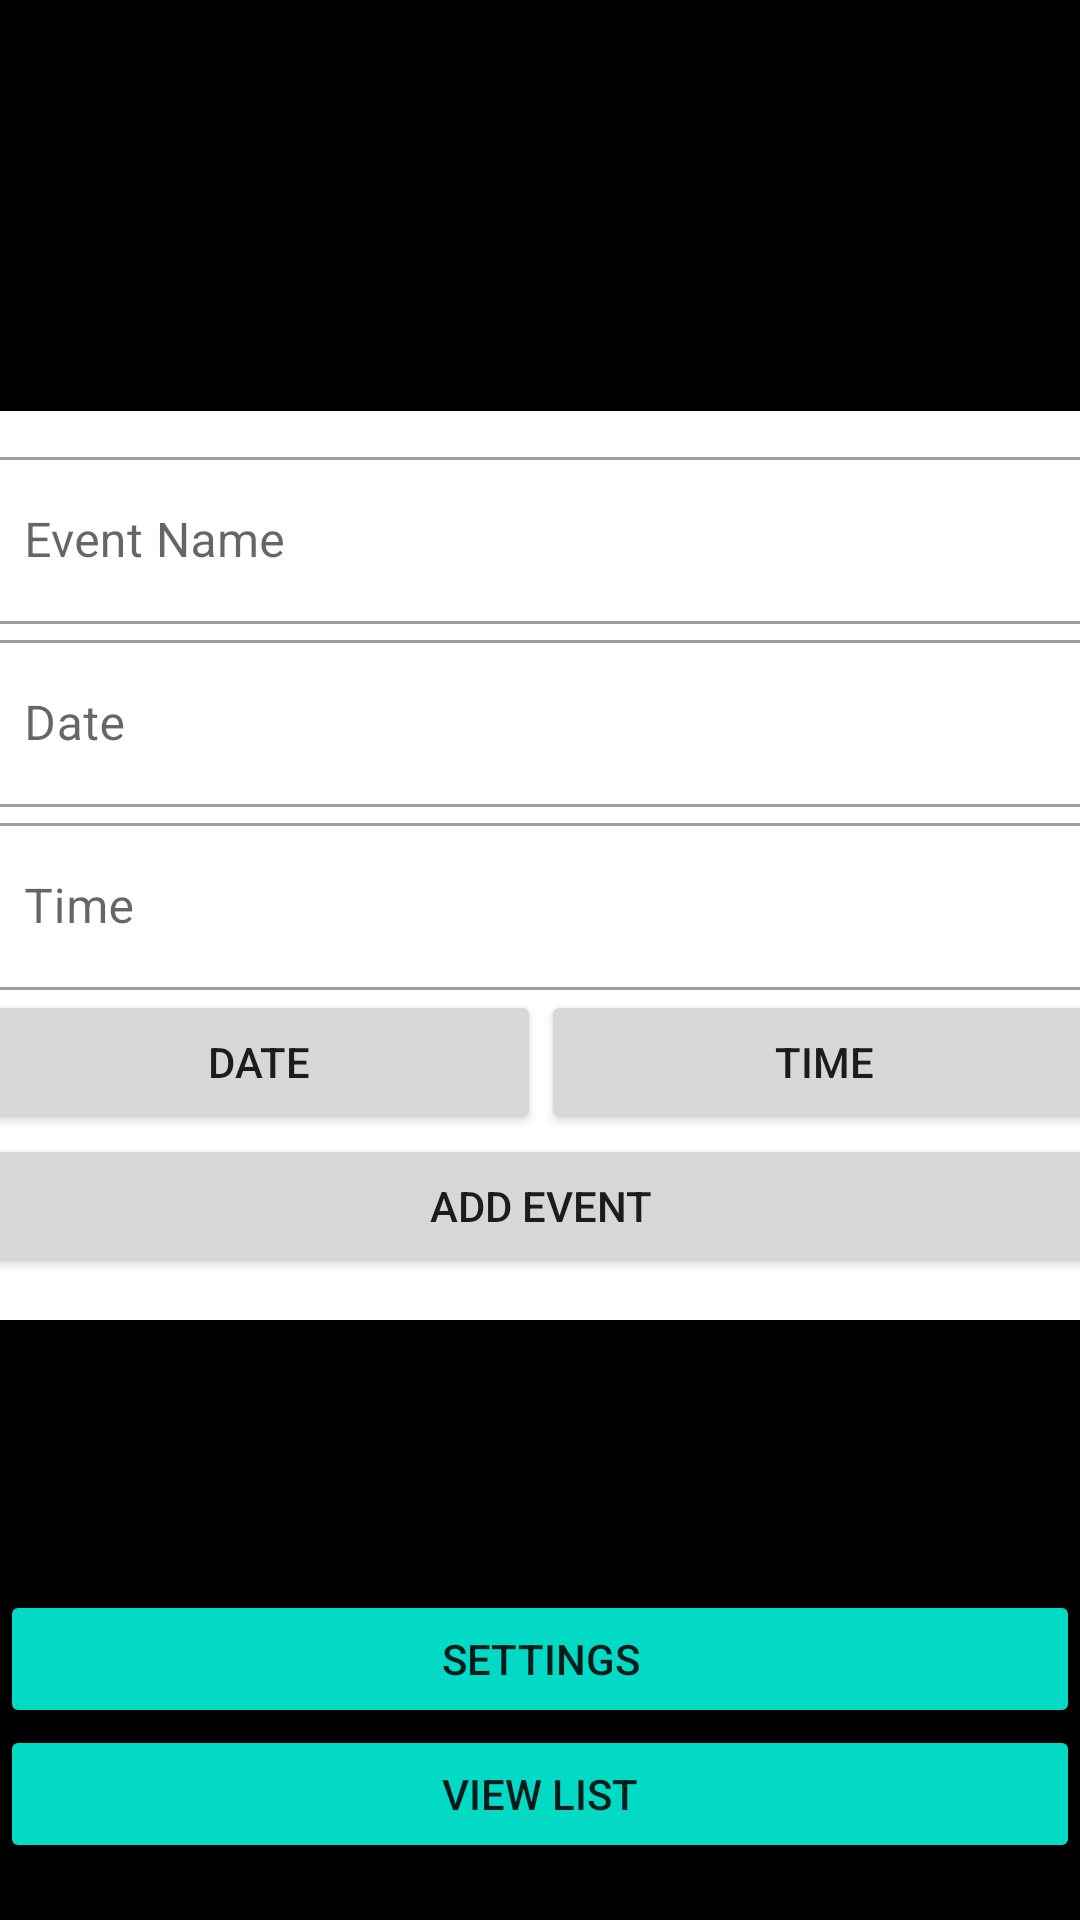

Reconstruct the res/layout file that produces this screen, plus the resources it refers to.
<!-- AndroidManifest.xml: application theme Theme.Project1Devon -->
<!-- res/layout/activity_main.xml -->
<?xml version="1.0" encoding="utf-8"?>
<androidx.constraintlayout.widget.ConstraintLayout xmlns:android="http://schemas.android.com/apk/res/android"
    xmlns:app="http://schemas.android.com/apk/res-auto"
    xmlns:tools="http://schemas.android.com/tools"
    android:id="@+id/linearlayou"
    android:layout_width="match_parent"
    android:layout_height="match_parent"
    android:background="@color/black">

    <Button
        android:id="@+id/addEventButton"
        android:layout_width="0dp"
        android:layout_height="46dp"
        android:layout_marginBottom="19dp"
        android:onClick="onViewList"
        android:text="View List"

        app:backgroundTint="@color/teal_200"
        app:layout_constraintBottom_toBottomOf="parent"
        app:layout_constraintEnd_toEndOf="parent"
        app:layout_constraintHorizontal_bias="0.921"
        app:layout_constraintStart_toStartOf="parent" />

    <Button
        android:id="@+id/settingsButton"
        android:layout_width="0dp"
        android:layout_height="46dp"
        android:layout_marginBottom="64dp"
        android:onClick="onSettings"
        android:text="Settings"
        app:backgroundTint="@color/teal_200"
        app:layout_constraintBottom_toBottomOf="parent"
        app:layout_constraintEnd_toEndOf="parent"
        app:layout_constraintHorizontal_bias="0.0"
        app:layout_constraintStart_toStartOf="parent" />

    <androidx.cardview.widget.CardView
        android:layout_width="397dp"
        android:layout_height="303dp"
        android:layout_marginBottom="63dp"
        app:layout_constraintBottom_toBottomOf="parent"
        app:layout_constraintEnd_toEndOf="parent"
        app:layout_constraintStart_toStartOf="parent"
        app:layout_constraintTop_toTopOf="parent">

        <LinearLayout
            android:id="@+id/layout_root"
            android:layout_width="fill_parent"
            android:layout_height="wrap_content"
            android:orientation="vertical"
            android:padding="10dp">

            <com.google.android.material.textfield.TextInputLayout
                android:id="@+id/outlinedTextField"
                style="@style/Widget.MaterialComponents.TextInputLayout.OutlinedBox"
                android:layout_width="match_parent"
                android:layout_height="wrap_content"
                android:hint="@string/eventName">

                <com.google.android.material.textfield.TextInputEditText
                    android:id="@+id/outlinedTextField2"
                    android:layout_width="match_parent"
                    android:layout_height="wrap_content" />

            </com.google.android.material.textfield.TextInputLayout>


            <com.google.android.material.textfield.TextInputLayout

                style="@style/Widget.MaterialComponents.TextInputLayout.OutlinedBox"
                android:layout_width="match_parent"
                android:layout_height="wrap_content"
                android:hint="@string/date">

                <com.google.android.material.textfield.TextInputEditText
                    android:id="@+id/outlinedTextField4"
                    android:layout_width="match_parent"
                    android:layout_height="wrap_content" />

            </com.google.android.material.textfield.TextInputLayout>

            <com.google.android.material.textfield.TextInputLayout

                style="@style/Widget.MaterialComponents.TextInputLayout.OutlinedBox"
                android:layout_width="match_parent"
                android:layout_height="wrap_content"
                android:hint="@string/time">

                <com.google.android.material.textfield.TextInputEditText
                    android:id="@+id/outlinedTextField5"
                    android:layout_width="match_parent"
                    android:layout_height="wrap_content" />

            </com.google.android.material.textfield.TextInputLayout>

            <LinearLayout
                android:layout_width="match_parent"
                android:layout_height="wrap_content"
                android:orientation="horizontal">

                <Button
                    android:id="@+id/button3"
                    android:layout_width="wrap_content"
                    android:layout_height="wrap_content"
                    android:layout_weight="1"
                    android:onClick="showDatePickerDialog"
                    android:text="@string/date" />

                <Button
                    android:id="@+id/button4"
                    android:layout_width="wrap_content"
                    android:layout_height="wrap_content"
                    android:layout_weight="1"
                    android:onClick="showTimePickerDialog"
                    android:text="@string/time" />
            </LinearLayout>

            <Button
                android:id="@+id/button7"
                android:layout_width="match_parent"
                android:layout_height="wrap_content"
                android:onClick="onAddEvent"
                android:text="@string/addEvent" />


        </LinearLayout>

    </androidx.cardview.widget.CardView>

</androidx.constraintlayout.widget.ConstraintLayout>
<!-- resources referenced by this layout -->
<resources>
  <string name="addEvent">Add Event</string>
  <string name="date">Date</string>
  <string name="eventName">Event Name</string>
  <string name="time">Time</string>
  <style name="Theme.Project1Devon" parent="Theme.MaterialComponents.DayNight.DarkActionBar">
          
          <item name="colorPrimary">@color/purple_500</item>
          <item name="colorPrimaryVariant">@color/purple_700</item>
          <item name="colorOnPrimary">@color/white</item>
          
          <item name="colorSecondary">@color/teal_200</item>
          <item name="colorSecondaryVariant">@color/teal_700</item>
          <item name="colorOnSecondary">@color/black</item>
          
          <item name="android:statusBarColor" tools:targetApi="l">?attr/colorPrimaryVariant</item>
          
      </style>
  <!-- not gathered from this repository: default colours our renderer supplied (Android Studio template values) -->
  <color name="purple_500">#FF6200EE</color>
  <color name="purple_700">#FF3700B3</color>
  <color name="teal_200">#FF03DAC5</color>
  <color name="teal_700">#FF018786</color>
  <color name="black">#FF000000</color>
  <color name="white">#FFFFFFFF</color>
</resources>
